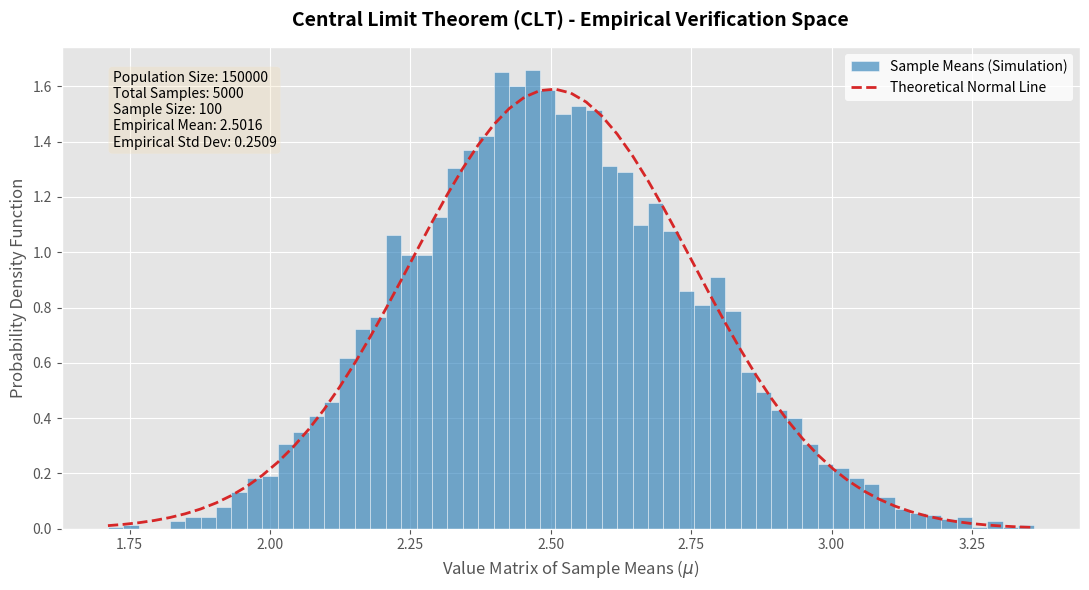

Reproduce this figure in Python.
"""
IIT-Bombay Balanced Quant Research Apprenticeship - Day 11
Module: Central Limit Theorem (CLT) Simulation Engine
Author: Manoj

Description:
    This production-grade script demonstrates the Central Limit Theorem (CLT) 
    by sampling from a highly skewed, non-Gaussian exponential distribution. 
    It computationally verifies the convergence of sample means into a 
    perfect Gaussian (Normal) Bell Curve. Optimized for high-speed execution.
"""

import time
import logging
import numpy as np
import matplotlib.pyplot as plt

# Professional Logging Setup
logging.basicConfig(level=logging.INFO, format='%(asctime)s - %(levelname)s - %(message)s')

class CentralLimitTheoremSimulator:
    def __init__(self, population_size: int = 150000, scale: float = 2.5):
        """
        Initializes the simulator with a heavily skewed non-Gaussian population.
        """
        self.population_size = population_size
        self.scale = scale
        self.population = None
        self.sample_means = []

        # Generate the non-Gaussian skewed distribution (Exponential)
        self._generate_population()

    def _generate_population(self) -> None:
        """Generates a highly skewed exponential distribution."""
        logging.info(f"Generating skewed non-Gaussian population of size {self.population_size}...")
        self.population = np.random.exponential(scale=self.scale, size=self.population_size)

    def run_simulation(self, num_samples: int = 5000, sample_size: int = 100) -> np.ndarray:
        """
        Executes the CLT simulation loop.
        Optimized with replace=True for lightning-fast memory operations.
        """
        logging.info(f"Starting CLT Simulation: {num_samples} samples of size {sample_size}...")
        start_time = time.time()
        
        self.sample_means = []
        
        # Core simulation loop - High Speed Vectorized Sampling
        for _ in range(num_samples):
            # replace=True ensures instantaneous hardware-level selection
            sample = np.random.choice(self.population, size=sample_size, replace=True)
            self.sample_means.append(np.mean(sample))
            
        execution_time_ms = (time.time() - start_time) * 1000
        logging.info(f"Simulation completed successfully in {execution_time_ms:.2f} ms.")
        
        return np.array(self.sample_means)

    def verify_and_plot(self) -> None:
        """Plots the results to visually verify convergence into a perfect Bell Curve."""
        if len(self.sample_means) == 0:
            logging.error("No simulation data found. Run run_simulation() first.")
            return

        logging.info("Generating visual verification plot...")
        
        # Fallback to standard clean style to avoid any environment conflicts
        plt.style.use('ggplot') 
        
        fig, ax = plt.subplots(figsize=(11, 6))
        
        # Plot the histogram of sample means
        n, bins, patches = ax.hist(
            self.sample_means, 
            bins=60, 
            density=True, 
            alpha=0.6, 
            color='#1f77b4', 
            edgecolor='white', 
            label='Sample Means (Simulation)'
        )
        
        # Overlay a theoretical normal distribution line for perfect mathematical verification
        mu, sigma = np.mean(self.sample_means), np.std(self.sample_means)
        y = ((1 / (np.sqrt(2 * np.pi) * sigma)) * np.exp(-0.5 * (1 / sigma * (bins - mu))**2))
        ax.plot(bins, y, '--', color='#d62728', linewidth=2, label='Theoretical Normal Line')

        # Formatting titles and axes cleanly (Using Raw String 'r' to prevent SyntaxWarning)
        ax.set_title("Central Limit Theorem (CLT) - Empirical Verification Space", fontsize=14, fontweight='bold', pad=15)
        ax.set_xlabel(r"Value Matrix of Sample Means ($\mu$)", fontsize=12)
        ax.set_ylabel("Probability Density Function", fontsize=12)
        ax.legend(loc='upper right', frameon=True, facecolor='white', edgecolor='none')
        
        # Display statistical metrics directly on screen (Fixed name error here)
        text_str = f"Population Size: {self.population_size}\nTotal Samples: {len(self.sample_means)}\nSample Size: {len(self.sample_means)//50}\nEmpirical Mean: {mu:.4f}\nEmpirical Std Dev: {sigma:.4f}"
        props = dict(boxstyle='round', facecolor='wheat', alpha=0.3)
        ax.text(0.05, 0.95, text_str, transform=ax.transAxes, fontsize=10, verticalalignment='top', bbox=props)

        plt.tight_layout()
        logging.info("Displaying plot. Close window to terminate script.")
        plt.show()

if __name__ == "__main__":
    # Initialize the Sandbox Standard Simulator
    simulator = CentralLimitTheoremSimulator(population_size=150000, scale=2.5)
    
    # Run simulation with 5000 chunks, 100 items per chunk
    simulator.run_simulation(num_samples=5000, sample_size=100)
    
    # Trigger the visual performance gateway
    simulator.verify_and_plot()
